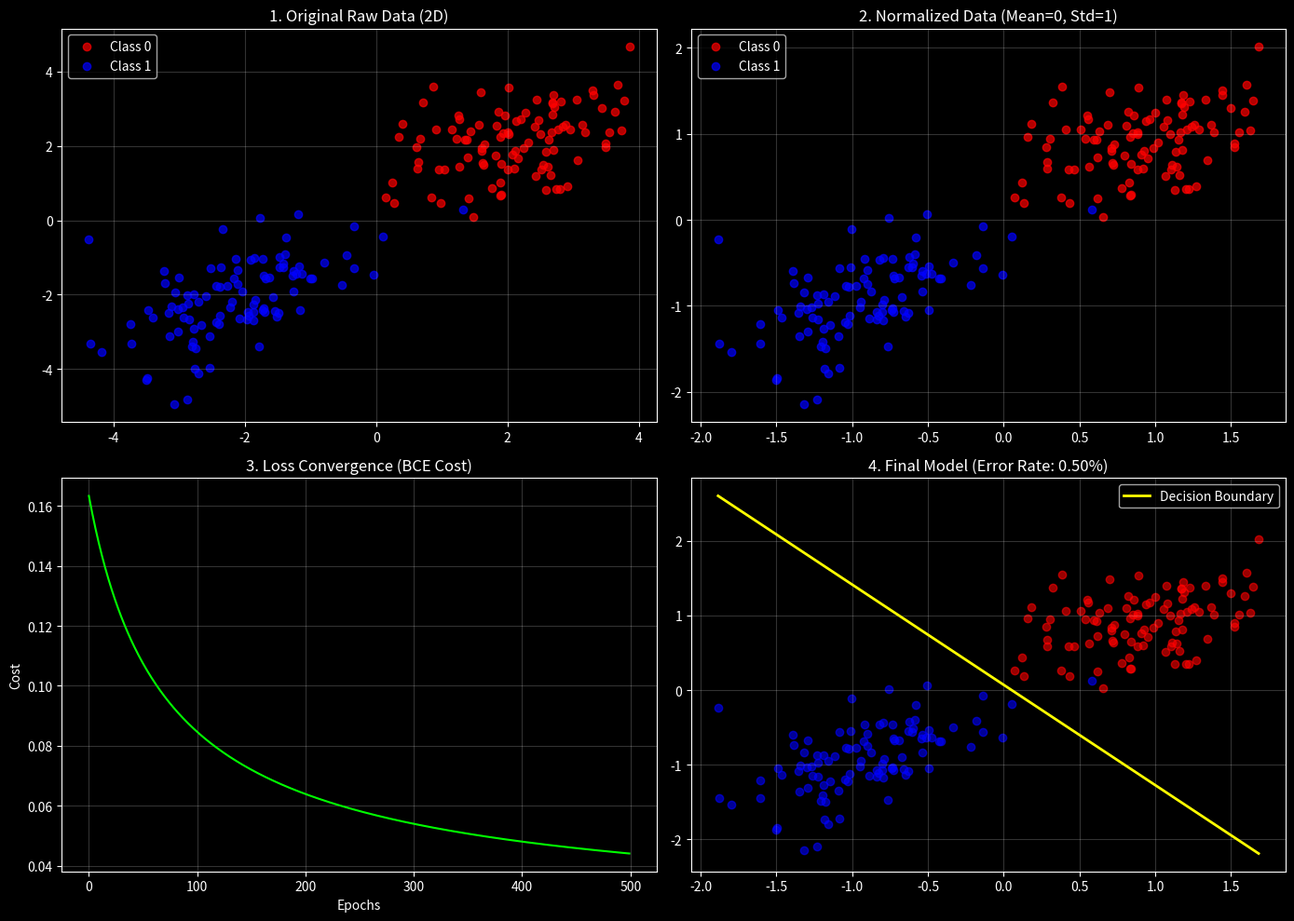

This chart was generated by the following Python code:
import numpy as np
import matplotlib.pyplot as plt
plt.style.use("dark_background")

class ClassificationPipeline:
    def __init__(self, eta=0.1, epochs=1000):
        self.eta = eta
        self.epochs = epochs
        self.w = None
        self.b = 0.0
        self.cost_history = []
        
    def sigmoid(self, z):
        # دالة التنشيط لتحويل المخرجات للاحتمالات بين 0 و 1
        return 1 / (1 + np.exp(-np.clip(z, -500, 500)))

    # 1. Synthetic 2D data generation (2 classes)
    def generate_2D_data(self, num_samples=200):
        np.random.seed(42)
        # توليد ميزات ثنائية الأبعاد (2D Features)
        X1 = np.random.multivariate_normal([2, 2], [[1, 0.5], [0.5, 1]], num_samples // 2)
        X2 = np.random.multivariate_normal([-2, -2], [[1, 0.5], [0.5, 1]], num_samples // 2)
        
        self.X = np.vstack((X1, X2))
        # الفئات: 0 للفئة الأولى و 1 للفئة الثانية
        self.y = np.hstack((np.zeros(num_samples // 2), np.ones(num_samples // 2)))
        return self.X, self.y
    
    # 2. Feature normalization (z-score)
    def normalization(self):
        # تقييس الميزات لكل عمود على حدة ليصبح المتوسط=0 والانحراف=1
        self.X_norm = (self.X - np.mean(self.X, axis=0)) / np.std(self.X, axis=0)
        return self.X_norm

    # 3. Simple model class (Training Logic)
    def fit(self):
        # تهيئة الأوزان بناءً على عدد الميزات (2 ميزات)
        self.w = np.random.randn(self.X_norm.shape[1])
        self.b = np.random.randn()
        m = self.X_norm.shape[0]
        
        for i in range(self.epochs):
            # الحساب التوقعي (Z ثم احتمالية السيجويد)
            z = np.dot(self.X_norm, self.w) + self.b
            y_hat = self.sigmoid(z)
            
            # حساب دالة التكلفة (Binary Cross-Entropy Loss)
            cost = -(1/m) * np.sum(self.y * np.log(y_hat + 1e-15) + (1 - self.y) * np.log(1 - y_hat + 1e-15))
            self.cost_history.append(cost)
            
            # حساب الاشتقاق وتحديث الأوزان (Gradient Descent)
            dw = (1/m) * np.dot(self.X_norm.T, (y_hat - self.y))
            db = (1/m) * np.sum(y_hat - self.y)
            
            self.w -= self.eta * dw
            self.b -= self.eta * db

    # 4. Predictions and error calculation
    def predict(self, X):
        z = np.dot(X, self.w) + self.b
        probabilities = self.sigmoid(z)
        return (probabilities >= 0.5).astype(int)
    
    def calculate_error(self):
        predictions = self.predict(self.X_norm)
        # حساب نسبة الخطأ في التصنيف
        error_rate = np.mean(predictions != self.y)
        return error_rate

    # 5. Comprehensive visualization (2x2 subplots)
    def plot_results(self):
        fig, axs = plt.subplots(2, 2, figsize=(14, 10))
        
        # الرسمة 1: البيانات الأصلية قبل التقييس
        axs[0, 0].scatter(self.X[self.y == 0, 0], self.X[self.y == 0, 1], color='red', label='Class 0', alpha=0.7)
        axs[0, 0].scatter(self.X[self.y == 1, 0], self.X[self.y == 1, 1], color='blue', label='Class 1', alpha=0.7)
        axs[0, 0].set_title('1. Original Raw Data (2D)')
        axs[0, 0].legend()
        axs[0, 0].grid(True, alpha=0.2)
        
        # الرسمة 2: البيانات بعد التقييس (Z-Score)
        axs[0, 1].scatter(self.X_norm[self.y == 0, 0], self.X_norm[self.y == 0, 1], color='red', label='Class 0', alpha=0.7)
        axs[0, 1].scatter(self.X_norm[self.y == 1, 0], self.X_norm[self.y == 1, 1], color='blue', label='Class 1', alpha=0.7)
        axs[0, 1].set_title('2. Normalized Data (Mean=0, Std=1)')
        axs[0, 1].legend()
        axs[0, 1].grid(True, alpha=0.2)
        
        # الرسمة 3: منحنى انخفاض التكلفة (Cost Convergence)
        axs[1, 0].plot(self.cost_history, color='lime')
        axs[1, 0].set_title('3. Loss Convergence (BCE Cost)')
        axs[1, 0].set_xlabel('Epochs')
        axs[1, 0].set_ylabel('Cost')
        axs[1, 0].grid(True, alpha=0.2)
        
        # الرسمة 4: حد القرار النهائي للنموذج (Decision Boundary)
        axs[1, 1].scatter(self.X_norm[self.y == 0, 0], self.X_norm[self.y == 0, 1], color='red', alpha=0.6)
        axs[1, 1].scatter(self.X_norm[self.y == 1, 0], self.X_norm[self.y == 1, 1], color='blue', alpha=0.6)
        
        # حساب ورسم الخط الفاصل (Decision Boundary Line)
        x_values = np.linspace(np.min(self.X_norm[:, 0]), np.max(self.X_norm[:, 0]), 100)
        y_values = -(self.w[0] * x_values + self.b) / self.w[1]
        axs[1, 1].plot(x_values, y_values, label='Decision Boundary', color='yellow', linewidth=2)
        
        error = self.calculate_error()
        axs[1, 1].set_title(f'4. Final Model (Error Rate: {error*100:.2f}%)')
        axs[1, 1].legend()
        axs[1, 1].grid(True, alpha=0.2)
        
        plt.tight_layout()
        plt.show()

# --- تشغيل خط الأنابيب بالخطوات المطلوبة كاملاً ---
pipeline = ClassificationPipeline(eta=0.1, epochs=500)
pipeline.generate_2D_data(200) # 1. توليد بيانات ثنائية الأبعاد لفئتين
pipeline.normalization()       # 2. عمل تقييس للبيانات
pipeline.fit()                 # 3. تدريب النموذج البسيط
pipeline.plot_results()        # 4 و 5. حساب الأخطاء وعرض الرسومات في شبكة 2x2
